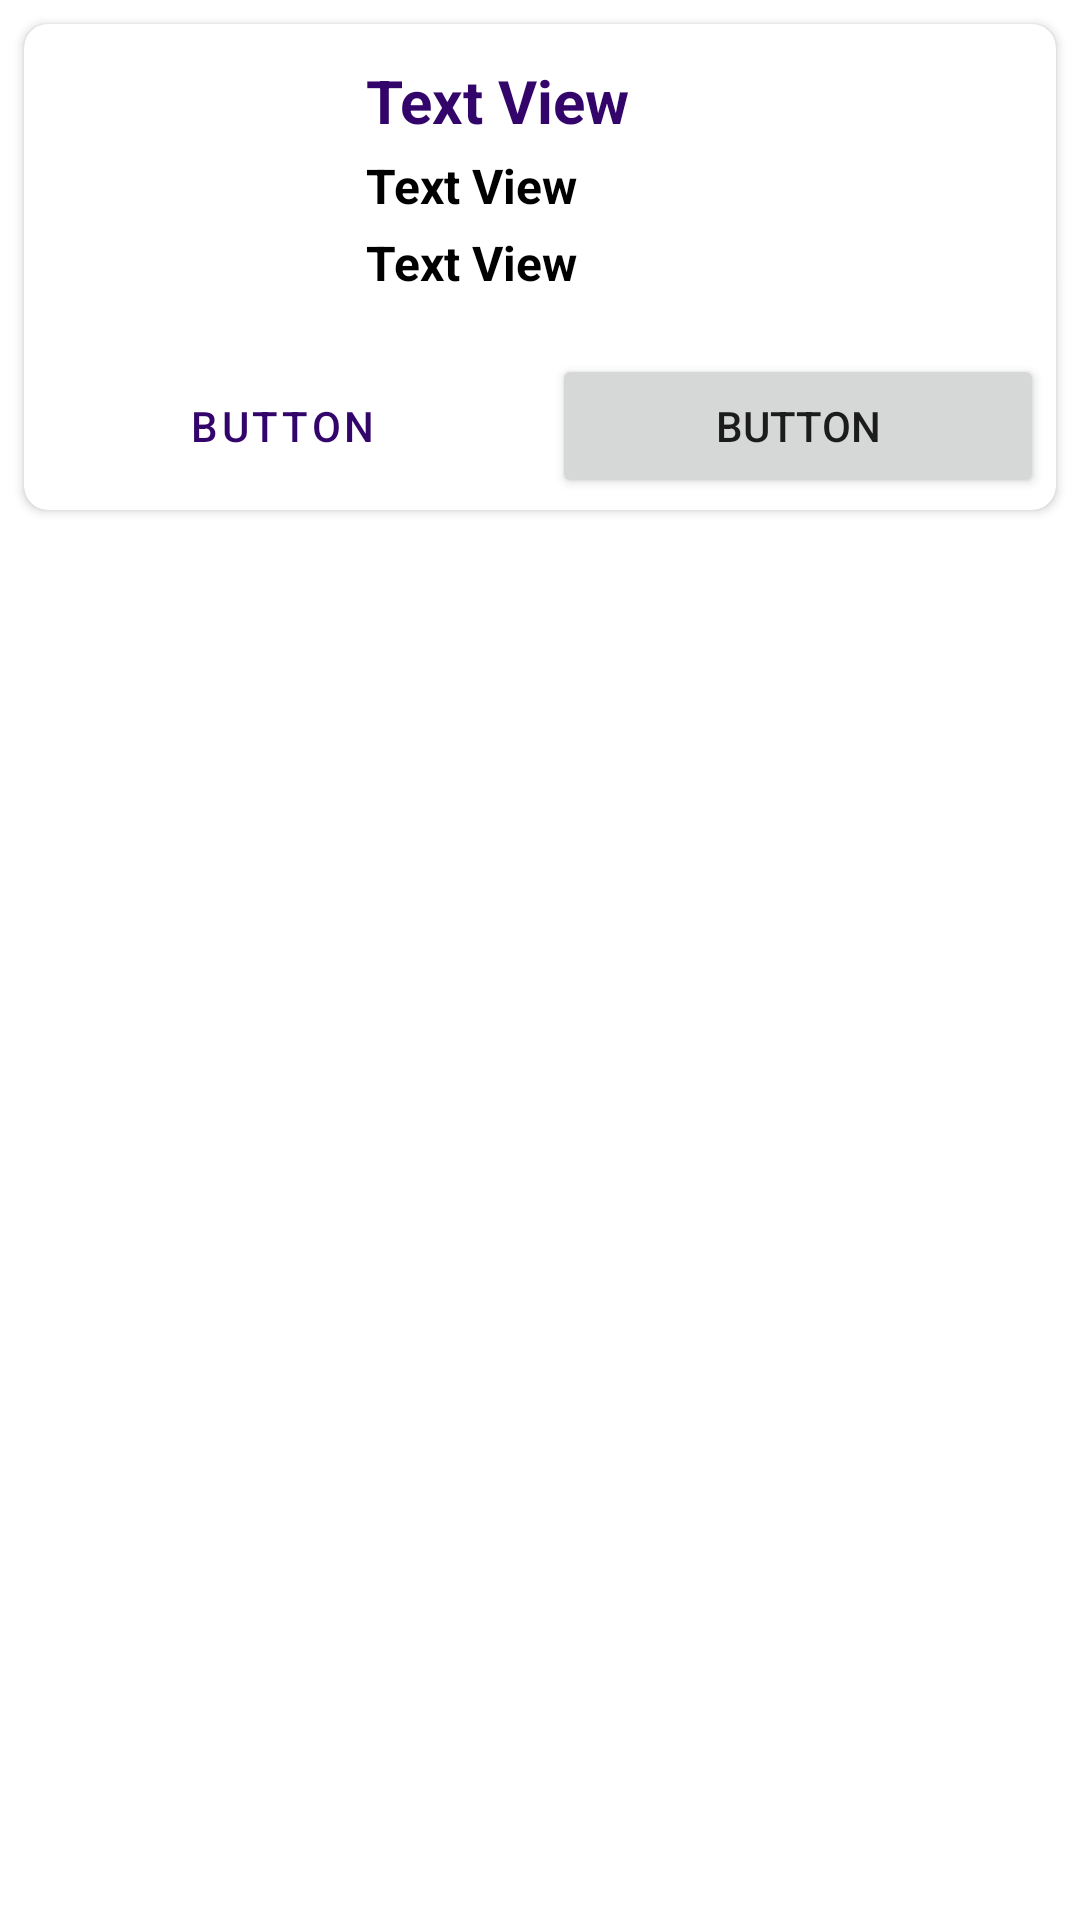

Reconstruct the res/layout file that produces this screen, plus the resources it refers to.
<!-- AndroidManifest.xml: application theme Theme.MKart -->
<!-- res/layout/layout_product_item.xml -->
<?xml version="1.0" encoding="utf-8"?>
<androidx.constraintlayout.widget.ConstraintLayout xmlns:android="http://schemas.android.com/apk/res/android"
    android:layout_width="match_parent"
    android:layout_height="wrap_content"
    xmlns:app="http://schemas.android.com/apk/res-auto"
    xmlns:tools="http://schemas.android.com/tools">

    <androidx.cardview.widget.CardView
        android:id="@+id/cardView2"
        android:layout_width="match_parent"
        android:layout_height="wrap_content"
        app:layout_constraintStart_toStartOf="parent"
        app:layout_constraintTop_toTopOf="parent"
        app:layout_constraintEnd_toEndOf="parent"
        app:cardCornerRadius="8dp"
        android:layout_margin="8dp">

        <androidx.constraintlayout.widget.ConstraintLayout
            android:layout_width="match_parent"
            android:layout_height="wrap_content"
            android:padding="4dp">

            <ImageView
                android:id="@+id/imageView2"
                android:layout_width="90dp"
                android:layout_height="90dp"
                tools:srcCompat="@tools:sample/avatars"
                android:layout_margin="8dp"
                app:layout_constraintStart_toStartOf="parent"
                app:layout_constraintTop_toTopOf="parent"
                />

            <TextView
                android:id="@+id/textView"
                android:layout_width="wrap_content"
                android:layout_height="wrap_content"
                android:text="Text View"
                android:layout_marginStart="12dp"
                android:textColor="@color/colorPrimary"
                android:textStyle="bold"
                android:textSize="20sp"
                app:layout_constraintStart_toEndOf="@id/imageView2"
                app:layout_constraintTop_toTopOf="@id/imageView2"
                />

            <TextView
                android:id="@+id/textView3"
                android:layout_width="wrap_content"
                android:layout_height="wrap_content"
                android:text="Text View"
                android:layout_marginStart="12dp"
                android:textColor="@color/black"
                android:textStyle="bold"
                android:textSize="16sp"
                android:layout_marginTop="4dp"
                app:layout_constraintStart_toEndOf="@id/imageView2"
                app:layout_constraintTop_toBottomOf="@id/textView"
                />
            <TextView
                android:id="@+id/textView4"
                android:layout_width="wrap_content"
                android:layout_height="wrap_content"
                android:text="Text View"
                android:layout_marginStart="12dp"
                android:textSize="16sp"
                android:textColor="@color/black"
                android:textStyle="bold"
                android:layout_marginTop="4dp"
                app:layout_constraintStart_toEndOf="@id/imageView2"
                app:layout_constraintTop_toBottomOf="@id/textView3"
                />

            <androidx.constraintlayout.widget.Guideline
                android:id="@+id/guideline"
                android:layout_width="0dp"
                android:layout_height="0dp"
                android:orientation="vertical"
                app:layout_constraintGuide_percent="0.5" />

            <Button
                android:id="@+id/button"
                android:layout_width="0dp"
                android:layout_height="wrap_content"
                android:text="Button"
                android:layout_marginTop="8dp"

                android:layout_marginEnd="4dp"
                style="@style/Widget.MaterialComponents.Button.OutlinedButton"
                app:layout_constraintStart_toStartOf="parent"
                app:layout_constraintEnd_toStartOf="@id/guideline"
                app:layout_constraintTop_toBottomOf="@id/imageView2" />

            <Button
                android:id="@+id/button2"
                android:layout_width="0dp"
                android:layout_height="wrap_content"
                android:layout_marginVertical="4dp"
                android:layout_marginStart="4dp"
                android:text="Button"
                app:layout_constraintBottom_toBottomOf="@+id/button"
                app:layout_constraintEnd_toEndOf="parent"
                app:layout_constraintStart_toEndOf="@id/guideline"
                app:layout_constraintTop_toTopOf="@id/button" />

        </androidx.constraintlayout.widget.ConstraintLayout>
        

    </androidx.cardview.widget.CardView>


</androidx.constraintlayout.widget.ConstraintLayout>
<!-- resources referenced by this layout -->
<resources>
  <color name="black">#FF000000</color>
  <color name="colorPrimary">#33056B</color>
  <style name="Theme.MKart" parent="Theme.MaterialComponents.DayNight.DarkActionBar">
          
          <item name="colorPrimary">@color/colorPrimary</item>
          <item name="colorPrimaryVariant">@color/coloSecondary</item>
          <item name="colorOnPrimary">@color/white</item>
          
          <item name="colorSecondary">@color/teal_200</item>
          <item name="colorSecondaryVariant">@color/teal_700</item>
          <item name="colorOnSecondary">@color/black</item>
          
          <item name="android:statusBarColor">?attr/colorPrimaryVariant</item>
          
      </style>
  <color name="coloSecondary">#7A698F</color>
  <color name="white">#FFFFFFFF</color>
  <color name="teal_200">#FF03DAC5</color>
  <color name="teal_700">#FF018786</color>
</resources>
